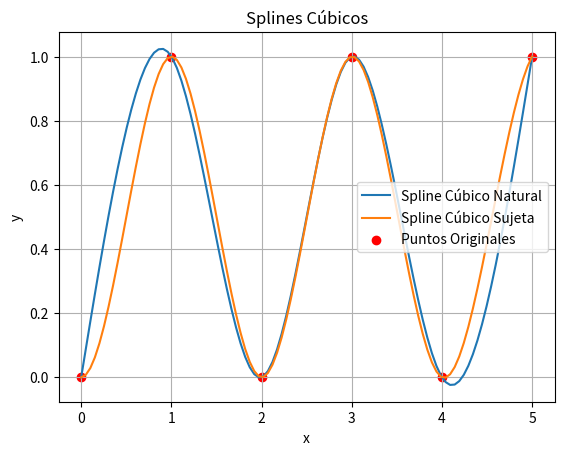

Here is the Python script that generated this plot:
import numpy as np
import matplotlib.pyplot as plt

def tridiag_solver(A, b):
    n = len(b)
    x = np.zeros(n)

    # Forward elimination
    for i in range(1, n):
        m = A[i][i-1] / A[i-1][i-1]
        A[i][i] -= m * A[i-1][i]
        b[i] -= m * b[i-1]

    # Back substitution
    x[-1] = b[-1] / A[-1][-1]
    for i in range(n-2, -1, -1):
        x[i] = (b[i] - A[i][i+1] * x[i+1]) / A[i][i]

    return x

def spline_cubico_natural(x, y, x_new):
    n = len(x)
    h = np.diff(x)
    delta = np.diff(y) / h

    # Construir la matriz tridiagonal
    A = np.zeros((n, n))
    b = np.zeros(n)

    A[0][0] = 1
    A[-1][-1] = 1
    for i in range(1, n-1):
        A[i][i-1] = h[i-1]
        A[i][i] = 2 * (h[i-1] + h[i])
        A[i][i+1] = h[i]
        b[i] = 3 * (delta[i] - delta[i-1])

    # Resolver el sistema de ecuaciones lineales
    c = tridiag_solver(A, b)

    # Calcular los coeficientes restantes
    d = np.diff(c) / (3 * h)
    b = delta - h * (2 * c[:-1] + c[1:]) / 3
    a = y[:-1]

    # Evaluar el spline en los nuevos puntos
    y_new = np.zeros_like(x_new)
    for i, xi in enumerate(x_new):
        idx = np.searchsorted(x, xi)
        if idx == 0:
            idx += 1
        elif idx == n:
            idx -= 1
        t = xi - x[idx-1]
        y_new[i] = a[idx-1] + b[idx-1] * t + c[idx-1] * t**2 + d[idx-1] * t**3

    return y_new

def spline_cubico_sujeta(x, y, x_new, derivada_primera_inicio, derivada_primera_final):
    n = len(x)
    h = np.diff(x)
    delta = np.diff(y) / h

    # Construir la matriz tridiagonal
    A = np.zeros((n, n))
    b = np.zeros(n)

    A[0][0] = 2 * h[0]
    A[0][1] = h[0]
    b[0] = 3 * (delta[0] - derivada_primera_inicio)

    A[-1][-2] = h[-1]
    A[-1][-1] = 2 * h[-1]
    b[-1] = 3 * (derivada_primera_final - delta[-1])

    for i in range(1, n-1):
        A[i][i-1] = h[i-1]
        A[i][i] = 2 * (h[i-1] + h[i])
        A[i][i+1] = h[i]
        b[i] = 3 * (delta[i] - delta[i-1])

    # Resolver el sistema de ecuaciones lineales
    c = tridiag_solver(A, b)

    # Calcular los coeficientes restantes
    d = np.diff(c) / (3 * h)
    b = delta - h * (2 * c[:-1] + c[1:]) / 3
    a = y[:-1]

    # Evaluar el spline en los nuevos puntos
    y_new = np.zeros_like(x_new)
    for i, xi in enumerate(x_new):
        idx = np.searchsorted(x, xi)
        if idx == 0:
            idx += 1
        elif idx == n:
            idx -= 1
        t = xi - x[idx-1]
        y_new[i] = a[idx-1] + b[idx-1] * t + c[idx-1] * t**2 + d[idx-1] * t**3

    return y_new


# Ejemplo de uso y graficado
x = np.array([0, 1, 2, 3, 4, 5])
y = np.array([0, 1, 0, 1, 0, 1])  # Valores de ejemplo
x_new = np.linspace(0, 5, 100)

# Splines cúbicos con diferentes condiciones de frontera
y_spline_natural = spline_cubico_natural(x, y, x_new)
y_spline_sujeta = spline_cubico_sujeta(x, y, x_new, derivada_primera_inicio=0, derivada_primera_final=0.5)

# Graficar los puntos originales y los splines cúbicos
plt.plot(x_new, y_spline_natural, label='Spline Cúbico Natural')
plt.plot(x_new, y_spline_sujeta, label='Spline Cúbico Sujeta')
plt.scatter(x, y, c='red', label='Puntos Originales')
plt.legend()
plt.xlabel('x')
plt.ylabel('y')
plt.title('Splines Cúbicos')
plt.grid(True)
plt.show()
